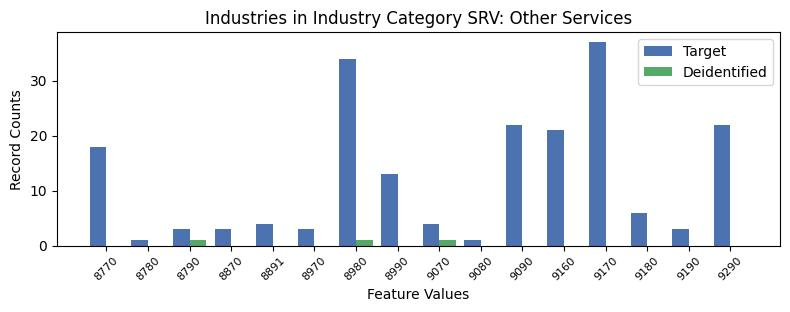

The file beside this chart, header and first rows:
, INDP, count_target, count_deidentified
4, 8770, 18, 0.0
15, 8780, 1, 0.0
11, 8790, 3, 1.0
12, 8870, 3, 0.0
3, 8891, 4, 0.0
6, 8970, 3, 0.0
5, 8980, 34, 1.0
9, 8990, 13, 0.0
7, 9070, 4, 1.0
14, 9080, 1, 0.0
2, 9090, 22, 0.0
8, 9160, 21, 0.0
0, 9170, 37, 0.0
10, 9180, 6, 0.0
13, 9190, 3, 0.0
1, 9290, 22, 0.0
